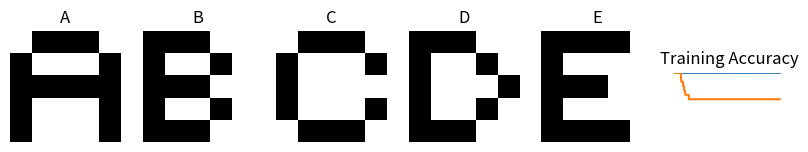

Python code for this plot:
import numpy as np
import matplotlib.pyplot as plt

# Dataset setup
def data_x():
    # Example symbols defined as binary raster images
    symbols = {
        'A': [
            0, 1, 1, 1, 0,
            1, 0, 0, 0, 1,
            1, 1, 1, 1, 1,
            1, 0, 0, 0, 1,
            1, 0, 0, 0, 1
        ],
        'B': [
            1, 1, 1, 0, 0,
            1, 0, 0, 1, 0,
            1, 1, 1, 0, 0,
            1, 0, 0, 1, 0,
            1, 1, 1, 0, 0
        ],
        'C': [
            0, 1, 1, 1, 0,
            1, 0, 0, 0, 1,
            1, 0, 0, 0, 0,
            1, 0, 0, 0, 1,
            0, 1, 1, 1, 0
        ],
        'D': [
            1, 1, 1, 0, 0,
            1, 0, 0, 1, 0,
            1, 0, 0, 0, 1,
            1, 0, 0, 1, 0,
            1, 1, 1, 0, 0
        ],
        'E': [
            1, 1, 1, 1, 0,
            1, 0, 0, 0, 0,
            1, 1, 1, 0, 0,
            1, 0, 0, 0, 0,
            1, 1, 1, 1, 0
        ],
        'F': [
            1, 1, 1, 1, 0,
            1, 0, 0, 0, 0,
            1, 1, 1, 0, 0,
            1, 0, 0, 0, 0,
            1, 0, 0, 0, 0
        ]
    }

    x = [np.array(data).reshape(1, 25) for data in symbols.values()]

    plt.figure(figsize=(10, 2))
    for i, (key, data) in enumerate(symbols.items()):
        plt.subplot(1, 6, i + 1)
        plt.imshow(1 - np.array(data).reshape(5, 5), cmap='gray')  # Inverted colors
        plt.title(key)
        plt.axis('off')
    plt.show()

    return x

# Labels
def data_y():
    y = np.eye(6)  # One-hot encoding for 6 classes
    return y

# Weight initialization
def generate_weights(input_size, output_size):
    return np.random.randn(input_size, output_size) * 0.1

# Sigmoid activation
def sigmoid(x):
    return 1 / (1 + np.exp(-x))

# Derivative of sigmoid
def sigmoid_derivative(x):
    return sigmoid(x) * (1 - sigmoid(x))

# Forward pass
def forward(x, w1, w2):
    z1 = x.dot(w1)
    a1 = sigmoid(z1)
    z2 = a1.dot(w2)
    a2 = sigmoid(z2)
    return z1, a1, z2, a2

# Backward pass
def backprop(x, y, z1, a1, z2, a2, w1, w2, alpha):
    d2 = a2 - y
    d1 = np.multiply(d2.dot(w2.T), sigmoid_derivative(z1))

    w2_update = a1.T.dot(d2)
    w1_update = x.T.dot(d1)

    w2 -= alpha * w2_update
    w1 -= alpha * w1_update

    return w1, w2

# Loss function
def loss(a2, y):
    return np.mean(np.square(a2 - y))

# Training the network
def train(x, y, w1, w2, alpha, epochs, patience):
    accuracy_history = []
    loss_history = []
    best_accuracy = 0
    patience_counter = 0

    for epoch in range(epochs):
        epoch_loss = 0
        correct_predictions = 0
        for i in range(len(x)):
            z1, a1, z2, a2 = forward(x[i], w1, w2)
            epoch_loss += loss(a2, y[i])
            w1, w2 = backprop(x[i], y[i], z1, a1, z2, a2, w1, w2, alpha)
            if np.argmax(a2) == np.argmax(y[i]):
                correct_predictions += 1

        loss_history.append(epoch_loss / len(x))
        accuracy = correct_predictions / len(x) * 100
        accuracy_history.append(accuracy)

        # Early Stopping Logic
        if accuracy > best_accuracy:
            best_accuracy = accuracy
            patience_counter = 0
        else:
            patience_counter += 1
            if patience_counter >= patience:
                print(f"Early stopping at epoch {epoch + 1}")
                break

        if (epoch + 1) % 10 == 0:
            print(f"Epoch {epoch + 1}/{epochs}, Loss: {epoch_loss / len(x):.4f}")
    return w1, w2, loss_history, accuracy_history

# Prediction
def predict(x, w1, w2):
    _, _, _, a2 = forward(x, w1, w2)
    return np.argmax(a2)

# Visualizing results
def evaluate(x, y, w1, w2):
    labels = ['A', 'B', 'C', 'D', 'E', 'F']
    print("Expected\tPredicted\tCorrect")
    for i in range(len(x)):
        expected = labels[np.argmax(y[i])]
        predicted = labels[predict(x[i], w1, w2)]
        correct = expected == predicted
        print(f"{expected}\t\t\t{predicted}\t\t\t{correct}")

# Main execution
if __name__ == "__main__":
    x = data_x()
    y = data_y()

    print("Dataset loaded.")

    w1 = generate_weights(25, 10)  # Hidden layer with 10 neurons
    w2 = generate_weights(10, 6)   # Output layer with 6 neurons

    print("Training the network...")
    w1, w2, loss_history, accuracy_history = train(x, y, w1, w2, alpha=0.1, epochs=400, patience=1000)

    plt.plot(loss_history)
    plt.title("Training Loss")
    plt.xlabel("Epoch")
    plt.ylabel("Loss")
    plt.show()

    plt.plot(accuracy_history)
    plt.title("Training Accuracy")
    plt.xlabel("Epoch")
    plt.ylabel("Accuracy")
    plt.show()

    print("Evaluating the network...")
    evaluate(x, y, w1, w2)
